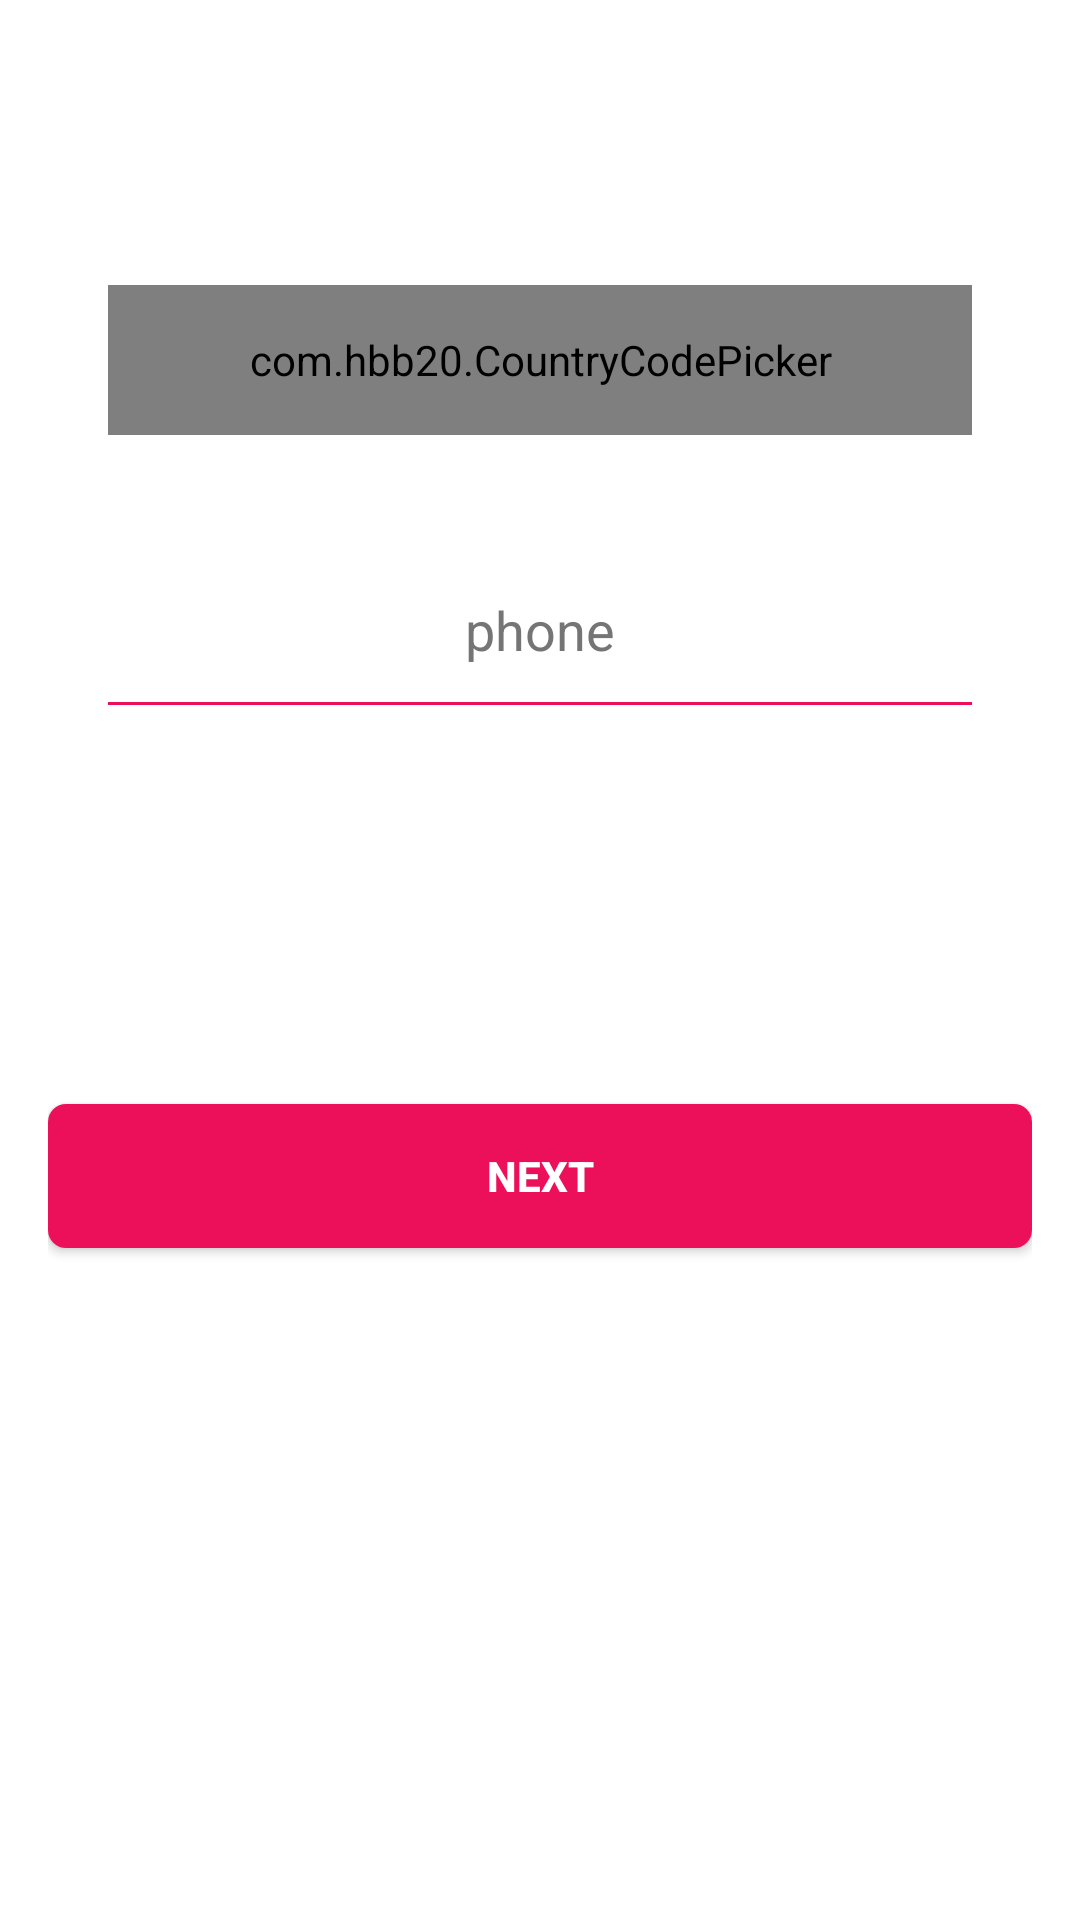

Reconstruct the res/layout file that produces this screen, plus the resources it refers to.
<!-- AndroidManifest.xml: application theme AppTheme -->
<!-- res/layout/fragment_verify.xml -->
<?xml version="1.0" encoding="utf-8"?>
<LinearLayout xmlns:android="http://schemas.android.com/apk/res/android"
    xmlns:app="http://schemas.android.com/apk/res-auto"
    xmlns:tools="http://schemas.android.com/tools"
    android:layout_width="match_parent"
    android:layout_height="match_parent"
    android:gravity="center_horizontal"
    android:orientation="vertical"
    android:background="@android:color/white"
    android:paddingBottom="@dimen/activity_vertical_margin"

    android:paddingLeft="@dimen/activity_horizontal_margin"
    android:paddingRight="@dimen/activity_horizontal_margin"
    android:paddingTop="25dp"
    tools:context=".signupflow.fragments.Verify">

    











    <ScrollView
        android:id="@+id/login_form"
        android:layout_width="match_parent"
        android:layout_height="327dp"
        android:paddingEnd="20dp"
        android:paddingStart="20dp">

        <LinearLayout
            android:id="@+id/email_login_form"
            android:layout_width="match_parent"
            android:layout_height="wrap_content"
            android:layout_marginTop="70dp"
            android:orientation="vertical">

            <com.hbb20.CountryCodePicker
                android:id="@+id/country"
                android:layout_width="match_parent"
                android:layout_height="50dp"
                android:layout_marginBottom="40dp"
                app:ccp_countryPreference="zm"
                app:ccp_defaultNameCode="ZM"
                android:background="@drawable/loginbackground" />

            <EditText
                android:id="@+id/number"
                android:layout_width="match_parent"
                android:layout_height="50dp"
                android:layout_marginBottom="40dp"
                android:background="@drawable/loginbackground"
                android:hint="phone"
                android:inputType="phone"

                android:padding="5dp"
                android:textAlignment="center"
                android:textColorHint="#757575" />

        </LinearLayout>
    </ScrollView>

    <ProgressBar
        android:id="@+id/progress"
        android:layout_width="wrap_content"
        android:layout_height="wrap_content"
        android:visibility="gone" />

    <androidx.appcompat.widget.AppCompatButton
        android:id="@+id/register"
        android:layout_width="match_parent"
        android:layout_height="wrap_content"
        android:layout_marginTop="16dp"
        android:background="@drawable/attr_selected_bg"
        android:text="Next"
        android:textColor="@android:color/white"
        android:textStyle="bold" />
</LinearLayout>
<!-- resources referenced by this layout -->
<resources>
  <dimen name="activity_horizontal_margin">16dp</dimen>
  <dimen name="activity_vertical_margin">16dp</dimen>
  <!-- drawable attr_selected_bg (drawable) -->
  <?xml version="1.0" encoding="utf-8"?>
  <shape
      xmlns:android="http://schemas.android.com/apk/res/android"
      android:shape="rectangle">
  
      <corners android:radius="6dp" />
  
      <solid android:color="@color/colorAccent"/>
  </shape>
  <!-- drawable loginbackground (drawable-v24) -->
  <?xml version="1.0" encoding="utf-8"?>
  <layer-list xmlns:android="http://schemas.android.com/apk/res/android" >
  
      <item
          android:left="-2dp"
          android:right="-2dp"
          android:top="-2dp">
          <shape>
              <solid android:color="@android:color/white" />
  
              <stroke
                  android:width="1dp"
  
                  android:color="@color/colorAccent" />
          </shape>
      </item>
  </layer-list>
  <style name="AppTheme" parent="Theme.MaterialComponents.Light.NoActionBar">
          
          <item name="colorPrimary">@color/colorPrimary</item>
          <item name="colorPrimaryDark">@color/colorPrimaryDark</item>
          <item name="colorAccent">@color/colorAccent</item>
          <item name="android:windowActivityTransitions">true</item>
      </style>
  <color name="colorAccent">#ec105a</color>
  <color name="colorPrimary">#E6CCD8</color>
  <color name="colorPrimaryDark">#3E3E3E</color>
</resources>
